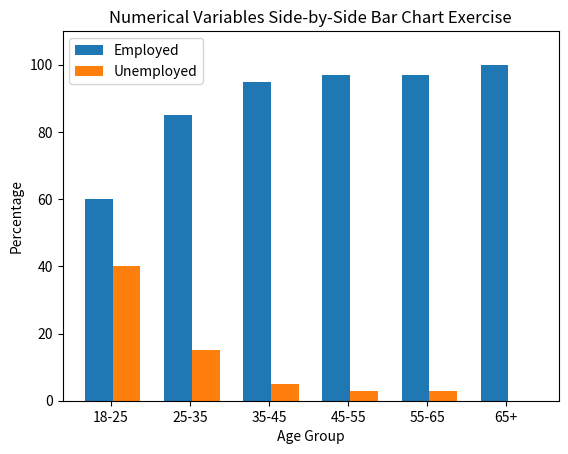

Python code for this plot:
"""
NumericalVariablesExercise_SideBySideBarChart.py
[redacted]

This program is free software: you can redistribute it and/or modify
it under the terms of the GNU Affero General Public License as published
by the Free Software Foundation, either version 3 of the License, or
(at your option) any later version.

This program is distributed in the hope that it will be useful,
but WITHOUT ANY WARRANTY; without even the implied warranty of
MERCHANTABILITY or FITNESS FOR A PARTICULAR PURPOSE.  See the
GNU Affero General Public License for more details.

You should have received a copy of the GNU Affero General Public License
along with this program.  If not, see <https://www.gnu.org/licenses/>.
"""

import numpy as np
import pandas as pd
from matplotlib import pyplot as plt

data = pd.DataFrame({'Employed': [60, 85, 95, 97, 97, 100], 'Unemployed': [40, 15, 5, 3, 3, 0]},
                    index=['18-25', '25-35', '35-45', '45-55', '55-65', '65+'])
indices = np.arange(len(data.index))
width = 0.35

print(data)

plt.figure()
plt.subplot(111)
plt.bar(indices, data['Employed'], width=width)
plt.bar(indices + width, data['Unemployed'], width=width)
plt.xticks(indices + 0.15, data.index)
plt.ylim(0.0, max(data.max()) + 10)
plt.title('Numerical Variables Side-by-Side Bar Chart Exercise')
plt.xlabel('Age Group')
plt.ylabel('Percentage')
plt.legend(['Employed', 'Unemployed'])

plt.show()
